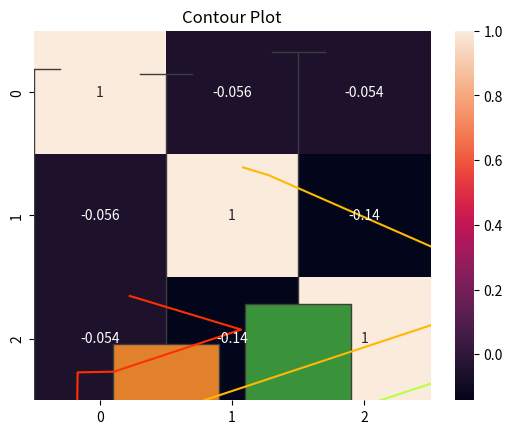
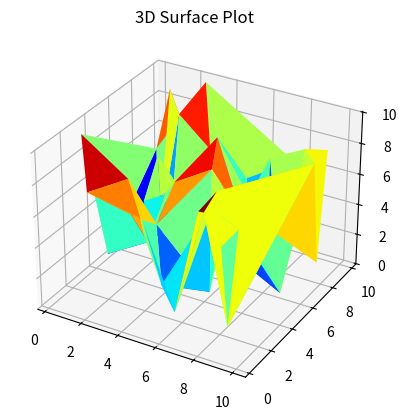

The script that saved these images, in order:
import numpy as np
import matplotlib.pyplot as plt
import seaborn as sns

# Generate random data
X = np.random.rand(50) * 10   # 50 random numbers between 0–10
Y = np.random.rand(50) * 10
Z = np.random.rand(50) * 10

# Scatter plot
plt.scatter(X, Y)
plt.title("Scatter Plot")
plt.show()

# Box plot
sns.boxplot(data=np.column_stack([X, Y, Z]))
plt.title("Box Plot")
plt.show()

# Heatmap (correlation)
data = np.column_stack([X, Y, Z])
sns.heatmap(np.corrcoef(data, rowvar=False), annot=True)
plt.title("Heatmap")
plt.show()

# Contour plot
plt.tricontour(X, Y, Z, cmap='jet')
plt.title("Contour Plot")
plt.show()


fig = plt.figure()
ax = plt.axes(projection='3d')
ax.plot_trisurf(X, Y, Z, cmap='jet')
ax.set_title("3D Surface Plot")
plt.show()
